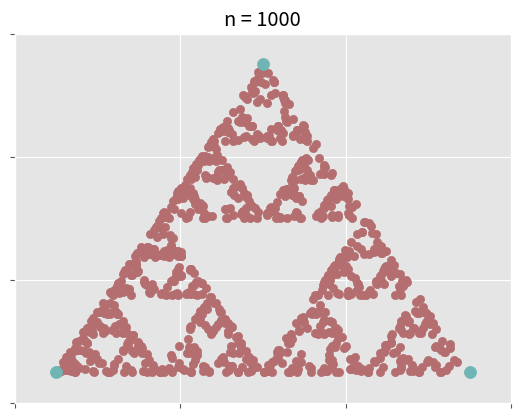

Here is the Python script that generated this plot:
from random import randint
import numpy as np
import matplotlib.pyplot as plt

# Define a set of endpoints
endPoints = np.array([[0, 0], [1, 0], [.5, 1]])

# Give a starting position
startPos = np.array([.5, .5])

# How much in the directon the point will move each round
scale = 0.5

# Number of repetitions
n = 1000

def plotNextPos(scale, currentPos, endPoints):
    # randomize a number to choose a direction
    choice = randint(0, len(endPoints)-1)

    # check which of the endpoints the number corresponds to
    chosenEndPoint = endPoints[choice]

    # find the nudge that the point will move
    # which is scale times the distance between
    # the selected endpoint and the currentpos
    nudge = scale * (chosenEndPoint - currentPos)

    # find the new position by adding the nudge
    x, y = currentPos + nudge

    # plot the new position as a scatter
    plt.scatter(x, y, s=35, c="#b56e6f")

    # return the new position
    return np.array([x, y])

plt.style.use("ggplot")

# Remove the ticks
labels = ['', '', '', '']
labelPlace = [-0.1, 0.3, .7, 1.1]
plt.xticks(labelPlace, labels)
plt.yticks(labelPlace, labels)
plt.xlim([-0.1, 1.1])
plt.ylim([-0.1, 1.1])
plt.title("n = {}".format(n))

for x in range(n):
    startPos = plotNextPos(scale, startPos, endPoints)

for point in endPoints:
    plt.scatter(point[0], point[1], s=75, c="#6eb5b4")

plt.show()
